5-way image classification set "sunflowerdataset_split" from GitHub (bharathreddy751/crop-growth-monitoring-system); label vocabulary: stage 1 young bud, stage 2 mature bud, stage 3 early bloom, stage 4 full bloom, stage 5 wilted.

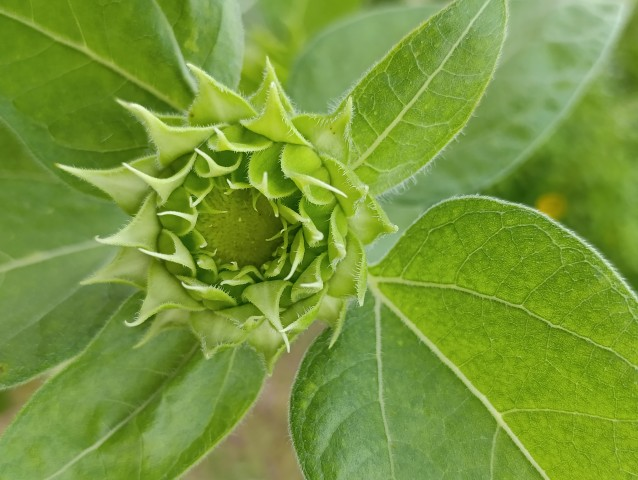
Label: stage 1 young bud

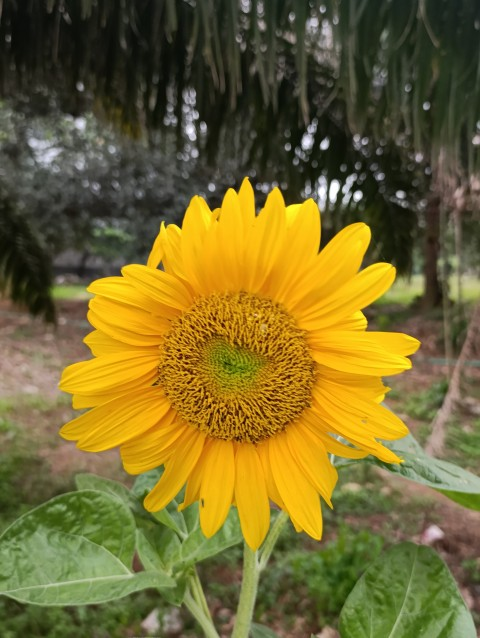
Label: stage 4 full bloom

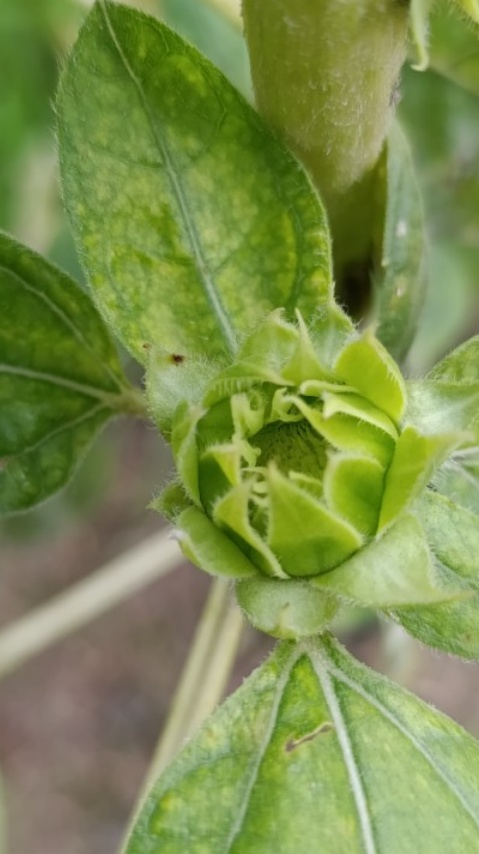
Label: stage 1 young bud

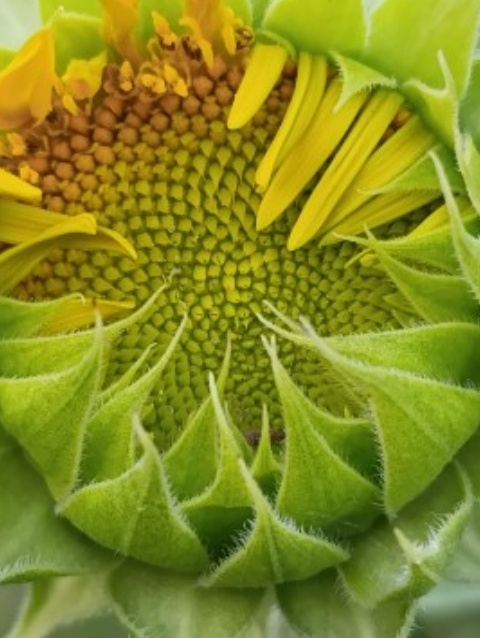
Label: stage 2 mature bud

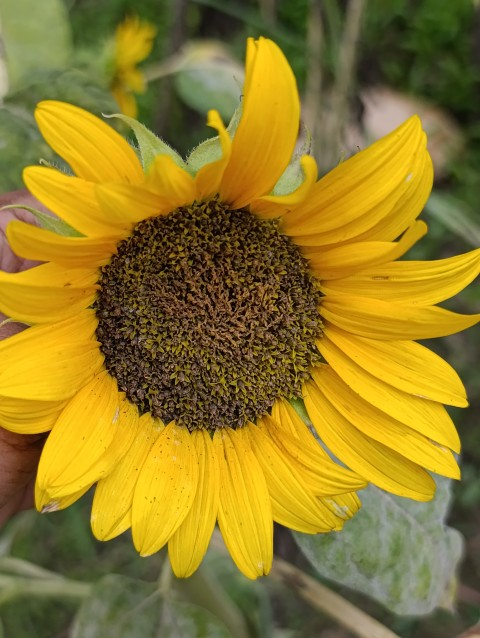
Label: stage 5 wilted

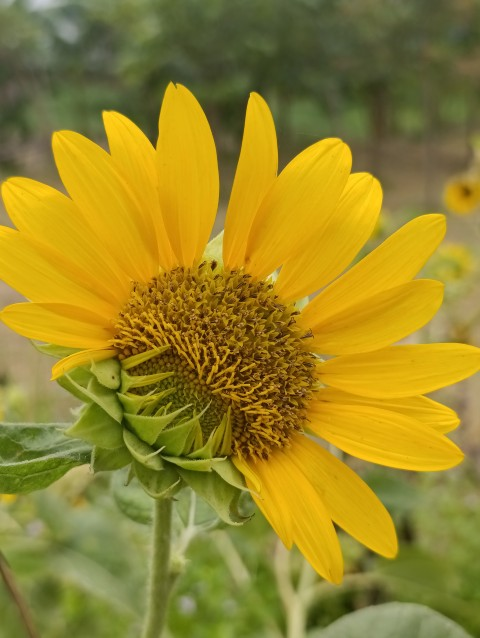
Label: stage 3 early bloom
